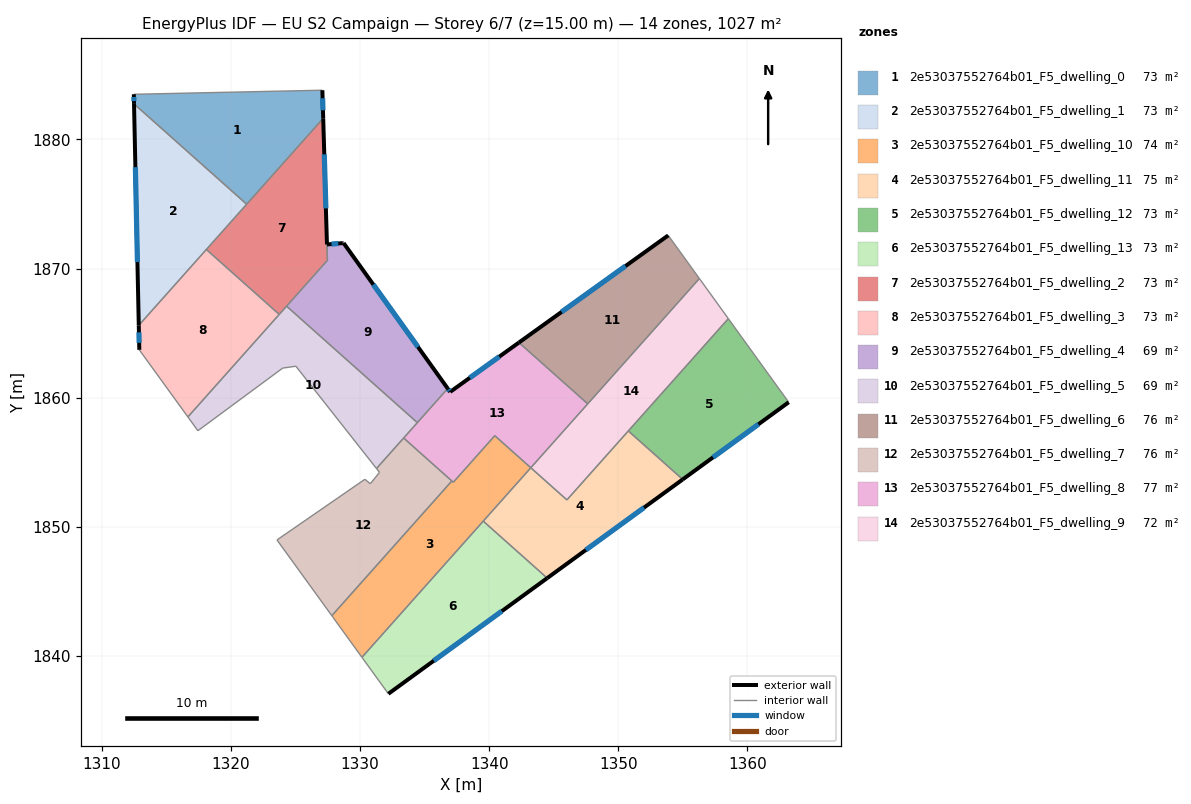
=== STOREY PLAN SPEC (per zone: floor XY polygon, exterior-wall plan segments, windows/doors) ===
zone 1: 2e53037552764b01_F5_dwelling_0  (73.4 m²)
  floor: (1327.08, 1883.81) (1327.14, 1881.63) (1321.22, 1874.98) (1312.49, 1882.75) (1312.48, 1883.50)
  exterior wall: (1312.48, 1883.50) – (1312.49, 1882.75)  [0.7 m]
    window: (1312.48, 1883.28) – (1312.49, 1882.96)  [0.4 m²]
  exterior wall: (1327.14, 1881.63) – (1327.08, 1883.81)  [2.2 m]
    window: (1327.13, 1882.26) – (1327.10, 1883.19)  [1.2 m²]
  interior walls: 3
zone 2: 2e53037552764b01_F5_dwelling_1  (73.4 m²)
  floor: (1321.22, 1874.98) (1312.86, 1865.60) (1312.49, 1882.75)
  exterior wall: (1312.49, 1882.75) – (1312.86, 1865.60)  [17.2 m]
    window: (1312.60, 1877.85) – (1312.76, 1870.50)  [9.5 m²]
  interior walls: 3
zone 3: 2e53037552764b01_F5_dwelling_10  (74.0 m²)
  floor: (1343.22, 1854.58) (1342.96, 1854.28) (1330.14, 1839.89) (1327.90, 1842.99) (1327.81, 1843.12) (1337.11, 1853.55) (1337.22, 1853.45) (1340.43, 1857.06)
  interior walls: 9
zone 4: 2e53037552764b01_F5_dwelling_11  (74.8 m²)
  floor: (1354.98, 1853.67) (1344.49, 1846.03) (1339.54, 1850.44) (1343.22, 1854.57) (1346.02, 1852.08) (1350.77, 1857.42)
  exterior wall: (1344.49, 1846.03) – (1354.98, 1853.67)  [13.0 m]
    window: (1347.49, 1848.21) – (1351.99, 1851.49)  [7.2 m²]
  interior walls: 6
zone 5: 2e53037552764b01_F5_dwelling_12  (73.4 m²)
  floor: (1358.52, 1866.12) (1363.19, 1859.65) (1354.98, 1853.67) (1350.77, 1857.42)
  exterior wall: (1354.98, 1853.67) – (1363.19, 1859.65)  [10.2 m]
    window: (1357.33, 1855.38) – (1360.85, 1857.94)  [5.6 m²]
  interior walls: 3
zone 6: 2e53037552764b01_F5_dwelling_13  (73.4 m²)
  floor: (1344.49, 1846.03) (1332.19, 1837.07) (1330.14, 1839.89) (1339.54, 1850.44)
  exterior wall: (1332.19, 1837.07) – (1344.49, 1846.03)  [15.2 m]
    window: (1335.70, 1839.63) – (1340.98, 1843.47)  [8.4 m²]
  interior walls: 3
zone 7: 2e53037552764b01_F5_dwelling_2  (72.6 m²)
  floor: (1327.14, 1881.63) (1327.47, 1870.63) (1323.74, 1866.45) (1318.09, 1871.48)
  exterior wall: (1327.43, 1871.86) – (1327.14, 1881.63)  [9.8 m]
    window: (1327.35, 1874.66) – (1327.23, 1878.84)  [5.4 m²]
  interior walls: 6
zone 8: 2e53037552764b01_F5_dwelling_3  (73.4 m²)
  floor: (1323.74, 1866.45) (1316.67, 1858.51) (1312.90, 1863.71) (1312.86, 1865.60) (1318.09, 1871.48)
  exterior wall: (1312.86, 1865.60) – (1312.90, 1863.71)  [1.9 m]
    window: (1312.87, 1865.06) – (1312.89, 1864.25)  [1.0 m²]
  interior walls: 4
zone 9: 2e53037552764b01_F5_dwelling_4  (69.5 m²)
  floor: (1328.72, 1871.98) (1336.79, 1860.71) (1334.43, 1858.07) (1324.31, 1867.09) (1327.47, 1870.64) (1327.43, 1871.87) (1328.66, 1871.97)
  exterior wall: (1328.66, 1871.97) – (1327.43, 1871.87)  [1.2 m]
    window: (1328.31, 1871.94) – (1327.78, 1871.90)  [0.7 m²]
  exterior wall: (1328.72, 1871.98) – (1328.66, 1871.97)  [0.1 m]
  exterior wall: (1336.79, 1860.71) – (1328.72, 1871.98)  [13.9 m]
    window: (1334.48, 1863.93) – (1331.03, 1868.76)  [7.6 m²]
  interior walls: 4
zone 10: 2e53037552764b01_F5_dwelling_5  (68.7 m²)
  floor: (1334.43, 1858.07) (1331.27, 1854.51) (1325.03, 1862.44) (1324.01, 1862.29) (1317.44, 1857.44) (1316.67, 1858.51) (1324.31, 1867.09)
  interior walls: 9
zone 11: 2e53037552764b01_F5_dwelling_6  (75.7 m²)
  floor: (1353.86, 1872.57) (1356.27, 1869.23) (1347.63, 1859.52) (1342.30, 1864.27)
  exterior wall: (1353.86, 1872.57) – (1342.30, 1864.27)  [14.2 m]
    window: (1350.56, 1870.20) – (1345.60, 1866.64)  [7.8 m²]
  interior walls: 3
zone 12: 2e53037552764b01_F5_dwelling_7  (75.9 m²)
  floor: (1337.11, 1853.55) (1327.81, 1843.12) (1323.56, 1848.98) (1330.37, 1853.68) (1330.46, 1853.61) (1330.79, 1853.34) (1331.50, 1854.22) (1331.27, 1854.51) (1333.37, 1856.88)
  interior walls: 9
zone 13: 2e53037552764b01_F5_dwelling_8  (77.2 m²)
  floor: (1347.63, 1859.52) (1343.22, 1854.57) (1340.43, 1857.06) (1337.22, 1853.45) (1333.37, 1856.88) (1336.79, 1860.71) (1336.97, 1860.45) (1342.30, 1864.27)
  exterior wall: (1336.97, 1860.45) – (1336.79, 1860.71)  [0.3 m]
    window: (1336.92, 1860.52) – (1336.84, 1860.63)  [0.2 m²]
  exterior wall: (1342.30, 1864.27) – (1336.97, 1860.45)  [6.6 m]
    window: (1340.78, 1863.18) – (1338.50, 1861.54)  [3.6 m²]
  interior walls: 9
zone 14: 2e53037552764b01_F5_dwelling_9  (71.9 m²)
  floor: (1356.27, 1869.23) (1358.52, 1866.12) (1346.02, 1852.08) (1343.22, 1854.57) (1343.49, 1854.87)
  interior walls: 7

=== DERIVED (storey summary) ===
Building: EU S2 Campaign
Storey: 6 of 7  (floor level z = 15.00 m)
Storey gross floor area: 1027.2 m²
Zones on this storey: 14
  - 2e53037552764b01_F5_dwelling_0: floor 73.4 m²; exterior wall 2.9 m (8.8 m²); 2 window(s) 1.6 m²; WWR 18.4%
  - 2e53037552764b01_F5_dwelling_1: floor 73.4 m²; exterior wall 17.2 m (51.5 m²); 1 window(s) 9.5 m²; WWR 18.4%
  - 2e53037552764b01_F5_dwelling_10: floor 74.0 m²
  - 2e53037552764b01_F5_dwelling_11: floor 74.8 m²; exterior wall 13.0 m (38.9 m²); 1 window(s) 7.2 m²; WWR 18.4%
  - 2e53037552764b01_F5_dwelling_12: floor 73.4 m²; exterior wall 10.2 m (30.5 m²); 1 window(s) 5.6 m²; WWR 18.4%
  - 2e53037552764b01_F5_dwelling_13: floor 73.4 m²; exterior wall 15.2 m (45.7 m²); 1 window(s) 8.4 m²; WWR 18.4%
  - 2e53037552764b01_F5_dwelling_2: floor 72.6 m²; exterior wall 9.8 m (29.3 m²); 1 window(s) 5.4 m²; WWR 18.4%
  - 2e53037552764b01_F5_dwelling_3: floor 73.4 m²; exterior wall 1.9 m (5.7 m²); 1 window(s) 1.0 m²; WWR 18.4%
  - 2e53037552764b01_F5_dwelling_4: floor 69.5 m²; exterior wall 15.1 m (45.4 m²); 2 window(s) 8.3 m²; WWR 18.3%
  - 2e53037552764b01_F5_dwelling_5: floor 68.7 m²
  - 2e53037552764b01_F5_dwelling_6: floor 75.7 m²; exterior wall 14.2 m (42.7 m²); 1 window(s) 7.8 m²; WWR 18.4%
  - 2e53037552764b01_F5_dwelling_7: floor 75.9 m²
  - 2e53037552764b01_F5_dwelling_8: floor 77.2 m²; exterior wall 6.9 m (20.6 m²); 2 window(s) 3.8 m²; WWR 18.4%
  - 2e53037552764b01_F5_dwelling_9: floor 71.9 m²
Zone adjacency (shared interzone walls):
  - 2e53037552764b01_F5_dwelling_0 ↔ 2e53037552764b01_F5_dwelling_1
  - 2e53037552764b01_F5_dwelling_0 ↔ 2e53037552764b01_F5_dwelling_2
  - 2e53037552764b01_F5_dwelling_1 ↔ 2e53037552764b01_F5_dwelling_2
  - 2e53037552764b01_F5_dwelling_1 ↔ 2e53037552764b01_F5_dwelling_3
  - 2e53037552764b01_F5_dwelling_10 ↔ 2e53037552764b01_F5_dwelling_11
  - 2e53037552764b01_F5_dwelling_10 ↔ 2e53037552764b01_F5_dwelling_13
  - 2e53037552764b01_F5_dwelling_10 ↔ 2e53037552764b01_F5_dwelling_7
  - 2e53037552764b01_F5_dwelling_10 ↔ 2e53037552764b01_F5_dwelling_8
  - 2e53037552764b01_F5_dwelling_11 ↔ 2e53037552764b01_F5_dwelling_12
  - 2e53037552764b01_F5_dwelling_11 ↔ 2e53037552764b01_F5_dwelling_13
  - 2e53037552764b01_F5_dwelling_11 ↔ 2e53037552764b01_F5_dwelling_9
  - 2e53037552764b01_F5_dwelling_12 ↔ 2e53037552764b01_F5_dwelling_9
  - 2e53037552764b01_F5_dwelling_2 ↔ 2e53037552764b01_F5_dwelling_3
  - 2e53037552764b01_F5_dwelling_2 ↔ 2e53037552764b01_F5_dwelling_4
  - 2e53037552764b01_F5_dwelling_2 ↔ 2e53037552764b01_F5_dwelling_5
  - 2e53037552764b01_F5_dwelling_3 ↔ 2e53037552764b01_F5_dwelling_5
  - 2e53037552764b01_F5_dwelling_4 ↔ 2e53037552764b01_F5_dwelling_5
  - 2e53037552764b01_F5_dwelling_4 ↔ 2e53037552764b01_F5_dwelling_8
  - 2e53037552764b01_F5_dwelling_5 ↔ 2e53037552764b01_F5_dwelling_7
  - 2e53037552764b01_F5_dwelling_5 ↔ 2e53037552764b01_F5_dwelling_8
  - 2e53037552764b01_F5_dwelling_6 ↔ 2e53037552764b01_F5_dwelling_8
  - 2e53037552764b01_F5_dwelling_6 ↔ 2e53037552764b01_F5_dwelling_9
  - 2e53037552764b01_F5_dwelling_7 ↔ 2e53037552764b01_F5_dwelling_8
  - 2e53037552764b01_F5_dwelling_8 ↔ 2e53037552764b01_F5_dwelling_9